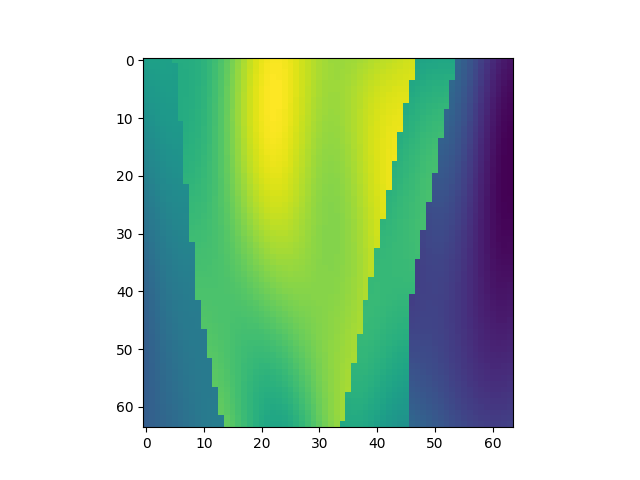

The table this chart was drawn from, first rows:
, x, y, z, IC
10688, 1, 168, 1, 2.194
10689, 1, 168, 2, 2.207
10690, 1, 168, 3, 2.213
10691, 1, 168, 4, 2.213
10692, 1, 168, 5, 2.208
10693, 1, 168, 6, 2.326
10694, 1, 168, 7, 2.324
10695, 1, 168, 8, 2.326
10696, 1, 168, 9, 2.337
10697, 1, 168, 10, 2.356
10698, 1, 168, 11, 2.388
10699, 1, 168, 12, 2.433
10700, 1, 168, 13, 2.491
10701, 1, 168, 14, 2.562
10702, 1, 168, 15, 2.644
10703, 1, 168, 16, 2.734
10704, 1, 168, 17, 2.826
10705, 1, 168, 18, 2.917
10706, 1, 168, 19, 3
10707, 1, 168, 20, 3.073
10708, 1, 168, 21, 3.129
10709, 1, 168, 22, 3.168
10710, 1, 168, 23, 3.186
10711, 1, 168, 24, 3.186
10712, 1, 168, 25, 3.167
10713, 1, 168, 26, 3.135
10714, 1, 168, 27, 3.093
10715, 1, 168, 28, 3.045
10716, 1, 168, 29, 2.996
10717, 1, 168, 30, 2.951
10718, 1, 168, 31, 2.912
10719, 1, 168, 32, 2.883
10720, 1, 168, 33, 2.864
10721, 1, 168, 34, 2.856
10722, 1, 168, 35, 2.857
10723, 1, 168, 36, 2.866
10724, 1, 168, 37, 2.881
10725, 1, 168, 38, 2.899
10726, 1, 168, 39, 2.918
10727, 1, 168, 40, 2.938
10728, 1, 168, 41, 2.957
10729, 1, 168, 42, 2.974
10730, 1, 168, 43, 2.99
10731, 1, 168, 44, 3.006
10732, 1, 168, 45, 3.021
10733, 1, 168, 46, 3.037
10734, 1, 168, 47, 3.052
10735, 1, 168, 48, 2.234
10736, 1, 168, 49, 2.248
10737, 1, 168, 50, 2.258
10738, 1, 168, 51, 2.265
10739, 1, 168, 52, 2.269
10740, 1, 168, 53, 2.269
10741, 1, 168, 54, 2.268
10742, 1, 168, 55, 1.654
10743, 1, 168, 56, 1.586
10744, 1, 168, 57, 1.507
10745, 1, 168, 58, 1.422
10746, 1, 168, 59, 1.334
10747, 1, 168, 60, 1.249
... 4,036 more rows
